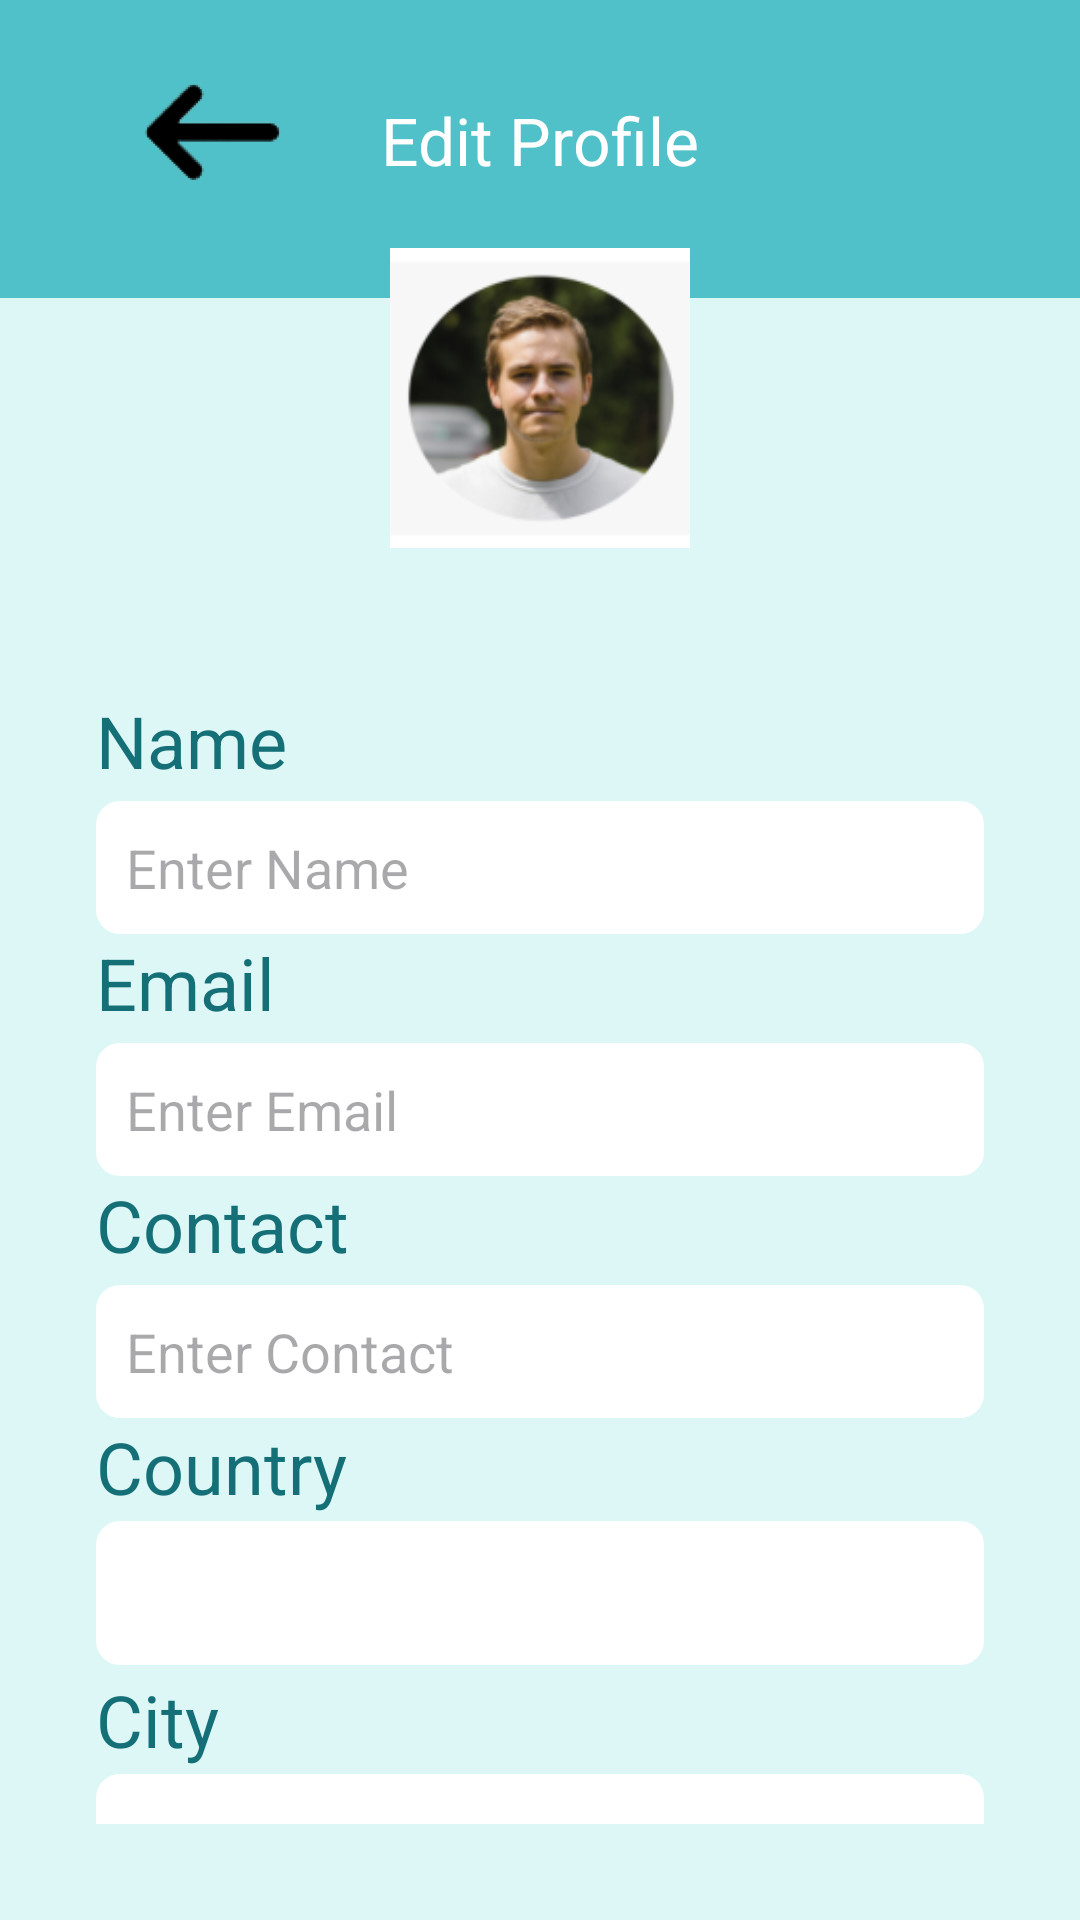

Layout XML and referenced resources for this Android screen:
<!-- AndroidManifest.xml: application theme Theme.I210391 -->
<!-- res/layout/activity_edit_profile.xml -->
<RelativeLayout xmlns:android="http://schemas.android.com/apk/res/android"
    android:layout_width="match_parent"
    android:layout_height="match_parent"
    android:background="#ddf7f7">

    <RelativeLayout
        android:id="@+id/headerSection"
        android:layout_width="match_parent"
        android:layout_height="wrap_content"
        android:background="#50c1c8"
        android:padding="16dp">

        <ImageView
            android:id="@+id/ivBackArrow"
            android:layout_width="78dp"
            android:layout_height="79dp"
            android:layout_alignParentStart="true"
            android:layout_alignParentTop="true"
            android:layout_marginStart="16dp"
            android:layout_marginTop="-12dp"
            android:src="@mipmap/arrow_foreground" />

        <TextView
            android:id="@+id/tvEditProfile"
            android:layout_width="wrap_content"
            android:layout_height="wrap_content"
            android:layout_centerHorizontal="true"
            android:layout_marginTop="16dp"
            android:text="Edit Profile"
            android:textAppearance="@style/TextAppearance.AppCompat.Large"
            android:textColor="#ffffff" />
    </RelativeLayout>



    <ImageView
        android:id="@+id/ivProfileIcon"
        android:layout_width="100dp"
        android:layout_height="100dp"
        android:layout_below="@id/headerSection"
        android:layout_centerHorizontal="true"
        android:layout_marginTop="-17dp"
        android:src="@mipmap/profile_john" />

    <LinearLayout
        android:id="@+id/llFormSection"
        android:layout_width="match_parent"
        android:layout_height="wrap_content"
        android:layout_below="@id/ivProfileIcon"
        android:layout_marginTop="16dp"
        android:orientation="vertical"
        android:padding="32dp">

        <TextView
            android:layout_width="match_parent"
            android:layout_height="wrap_content"
            android:layout_marginBottom="2dp"
            android:text="Name"
            android:textColor="#147076"
            android:textSize="24sp" />

        <EditText
            android:id="@+id/editTextName"
            android:layout_width="match_parent"
            android:layout_height="wrap_content"
            android:layout_marginTop="2dp"
            android:background="@drawable/edit_text_background"
            android:hint="Enter Name"
            android:inputType="textEmailAddress"
            android:textColor="#000000" />


        <TextView
            android:layout_width="match_parent"
            android:layout_height="wrap_content"
            android:layout_marginBottom="2dp"
            android:text="Email"
            android:textColor="#147076"
            android:textSize="24sp" />

        <EditText
            android:id="@+id/editTextEmail"
            android:layout_width="match_parent"
            android:layout_height="wrap_content"
            android:layout_marginTop="2dp"
            android:background="@drawable/edit_text_background"
            android:hint="Enter Email"
            android:inputType="textEmailAddress"
            android:textColor="#000000" />

        <TextView
            android:layout_width="match_parent"
            android:layout_height="wrap_content"
            android:layout_marginBottom="2dp"
            android:text="Contact"
            android:textColor="#147076"
            android:textSize="24sp" />

        <EditText
            android:id="@+id/editTextContact"
            android:layout_width="match_parent"
            android:layout_height="wrap_content"
            android:layout_marginTop="2dp"
            android:background="@drawable/edit_text_background"
            android:hint="Enter Contact"
            android:textColor="#000000" />

        <TextView
            android:layout_width="match_parent"
            android:layout_height="wrap_content"
            android:layout_marginBottom="2dp"
            android:text="Country"
            android:textColor="#147076"
            android:textSize="24sp" />


        <Spinner
            android:id="@+id/spinnerCountry"
            android:layout_width="match_parent"
            android:layout_height="48dp"
            android:layout_marginBottom="2dp"
            android:background="@drawable/edit_text_background"
            android:textColor="#000000" />


        <TextView
            android:layout_width="match_parent"
            android:layout_height="wrap_content"
            android:layout_marginBottom="2dp"
            android:text="City"
            android:textColor="#147076"
            android:textSize="24sp" />



        <Spinner
            android:id="@+id/spinnerCity"
            android:layout_width="match_parent"
            android:layout_height="48dp"
            android:layout_marginBottom="2dp"
            android:background="@drawable/edit_text_background"
            android:textColor="#000000" />


        <Button
            android:id="@+id/btnUpdateProfile"
            android:layout_width="205dp"
            android:layout_height="wrap_content"
            android:layout_gravity="center_horizontal"
            android:layout_marginTop="24dp"
            android:backgroundTint="#147076"
            android:text="Update Profile"
            android:textColor="#FFFFFF" />
    </LinearLayout>

</RelativeLayout>
<!-- resources referenced by this layout -->
<resources>
  <!-- drawable edit_text_background (drawable) -->
  <?xml version="1.0" encoding="utf-8"?>
  <shape xmlns:android="http://schemas.android.com/apk/res/android">
      <solid android:color="#FFFFFF"/>
      <corners android:radius="8dp"/>
      <padding android:left="10dp"
          android:top="10dp"
          android:right="10dp"
          android:bottom="10dp"/>
  </shape>
  <!-- mipmap arrow_foreground: png bitmap (mipmap-hdpi, 2964 bytes) -->
  <!-- mipmap profile_john: webp bitmap (mipmap-hdpi, 4900 bytes) -->
  <style name="Theme.I210391" parent="Base.Theme.I210391" />
  <style name="Base.Theme.I210391" parent="Theme.Material3.DayNight.NoActionBar">
          
          
      </style>
</resources>
